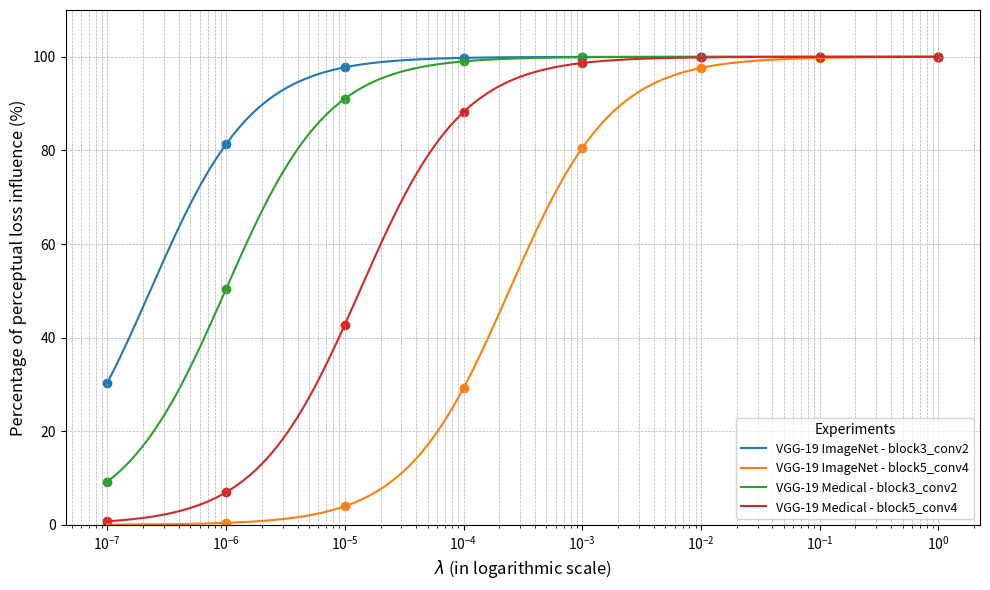

This chart was generated by the following Python code:
import numpy as np
import matplotlib.pyplot as plt


experiments = {  # With transfer learning
    "VGG-19 ImageNet - block3_conv2": [  # 2030301631
        {"epoch": 1, "MSE": 0.0002040776889771223, "VGG_loss": 576.0071411132812},
        {"epoch": 5, "MSE": 9.793945355340838e-05, "VGG_loss": 433.1810302734375},
        {"epoch": 10, "MSE": 9.700160444481298e-05, "VGG_loss": 422.34844970703125},
    ],
    "VGG-19 ImageNet - block5_conv4": [  # 3001474124
        {"epoch": 1, "MSE": 0.0002935976954177022, "VGG_loss": 0.7757400274276733},
        {"epoch": 5, "MSE": 0.0001266493636649102, "VGG_loss": 0.5371675491333008},
        {"epoch": 10, "MSE": 0.00012420525308698416, "VGG_loss": 0.5127434134483337},
    ],
    "VGG-19 Medical - block3_conv2": [  # 255671025
        {"epoch": 1, "MSE": 0.002442130818963051, "VGG_loss": 737.3931884765625},
        {"epoch": 5, "MSE": 0.00017402890080120414, "VGG_loss": 192.37799072265625},
        {"epoch": 10, "MSE": 0.00016109268472064286, "VGG_loss": 163.57308959960938},
    ],
    "VGG-19 Medical - block5_conv4": [  # 22099157
        {"epoch": 1, "MSE": 0.00027333313482813537, "VGG_loss": 18.797935485839844},
        {"epoch": 5, "MSE": 0.00011429319420130923, "VGG_loss": 9.153958320617676},
        {"epoch": 10, "MSE": 0.00010968669812427834, "VGG_loss": 8.193005561828613},
    ],
}


lambdas = np.logspace(-7, 0, 500)

plt.figure(figsize=(10, 6))

for label, epoch_list in experiments.items():
    epoch_data = epoch_list[-1]
    MSE = epoch_data["MSE"]
    VGG_loss = epoch_data["VGG_loss"]

    percentual_influence = (lambdas * VGG_loss / (MSE + (lambdas * VGG_loss))) * 100
    plt.plot(lambdas, percentual_influence, label=label)

    scatter_lambdas = [10**-7, 10**-6, 10**-5, 10**-4, 10**-3, 10**-2, 10**-1, 1]
    scatter_values = [
        (l * VGG_loss / (MSE + (l * VGG_loss))) * 100 for l in scatter_lambdas
    ]
    plt.scatter(scatter_lambdas, scatter_values)

plt.xscale("log")
plt.xlabel(r"$\lambda$ (in logarithmic scale)", fontsize=12)
plt.ylabel("Percentage of perceptual loss influence (%)", fontsize=12)
plt.ylim(0, 110)
plt.grid(True, which="both", linestyle="--", linewidth=0.5)
plt.legend(title="Experiments", fontsize=9)
plt.tight_layout()

plt.savefig("lambda_study_last_epoch_comparison.eps", format="eps", dpi=300)
plt.show()
